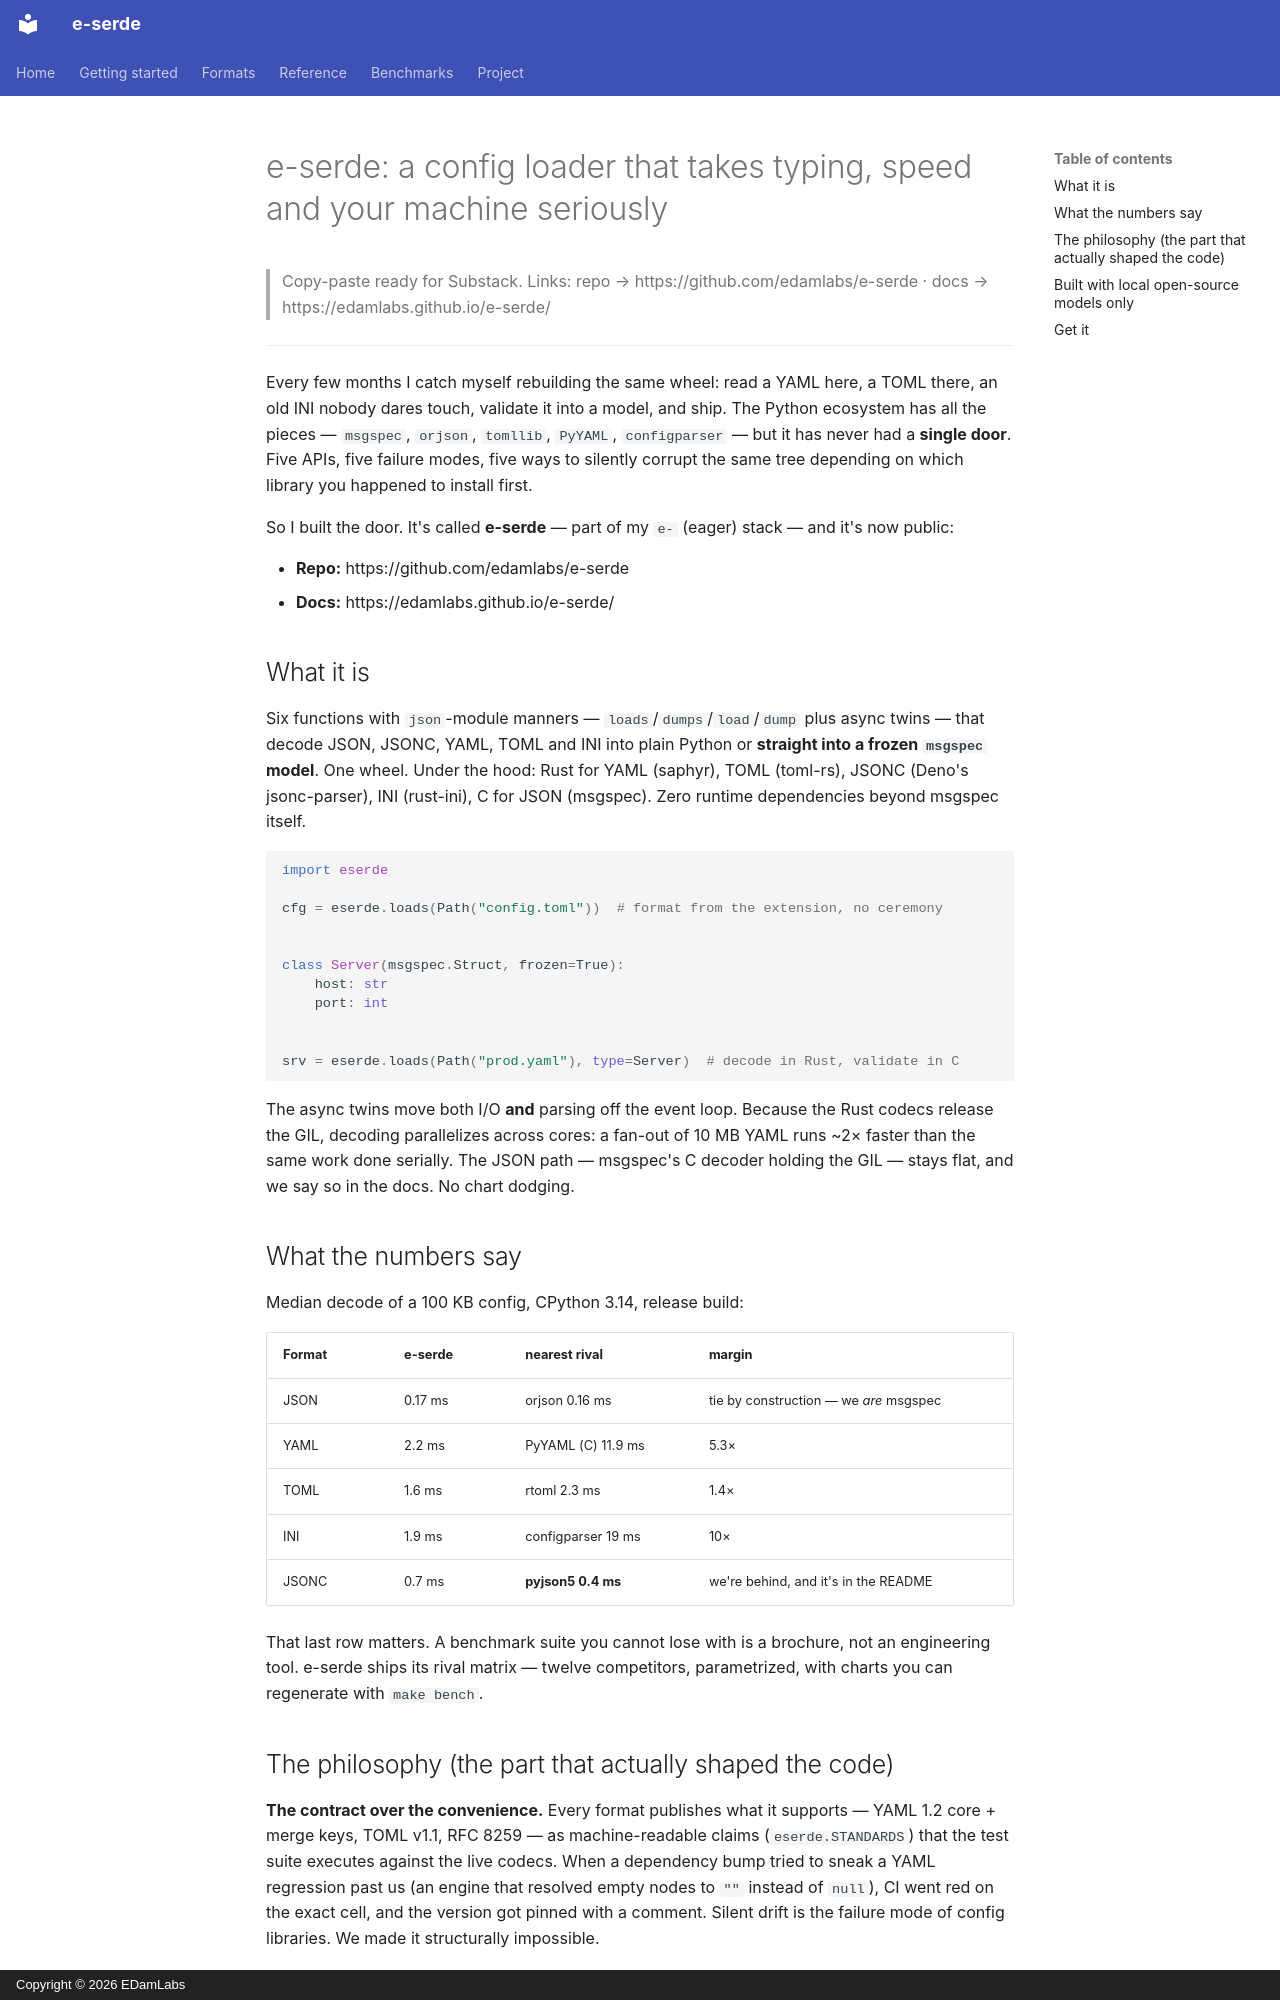

repository: edamlabs/e-serde · page: substack/index.html · generator: mkdocs · copyright: Copyright © 2026 EDamLabs

# e-serde: a config loader that takes typing, speed and your machine seriously

> Copy-paste ready for Substack. Links: repo → https://github.com/edamlabs/e-serde · docs → https://edamlabs.github.io/e-serde/

---

Every few months I catch myself rebuilding the same wheel: read a YAML here, a TOML there, an old INI nobody dares touch, validate it into a model, and ship. The Python ecosystem has all the pieces — `msgspec`, `orjson`, `tomllib`, `PyYAML`, `configparser` — but it has never had a **single door**. Five APIs, five failure modes, five ways to silently corrupt the same tree depending on which library you happened to install first.

So I built the door. It's called **e-serde** — part of my `e-` (eager) stack — and it's now public:

- **Repo:** https://github.com/edamlabs/e-serde
- **Docs:** https://edamlabs.github.io/e-serde/

## What it is

Six functions with `json`-module manners — `loads`/`dumps`/`load`/`dump` plus async twins — that decode JSON, JSONC, YAML, TOML and INI into plain Python or **straight into a frozen `msgspec` model**. One wheel. Under the hood: Rust for YAML (saphyr), TOML (toml-rs), JSONC (Deno's jsonc-parser), INI (rust-ini), C for JSON (msgspec). Zero runtime dependencies beyond msgspec itself.

```python
import eserde

cfg = eserde.loads(Path("config.toml"))  # format from the extension, no ceremony


class Server(msgspec.Struct, frozen=True):
    host: str
    port: int


srv = eserde.loads(Path("prod.yaml"), type=Server)  # decode in Rust, validate in C
```

The async twins move both I/O **and** parsing off the event loop. Because the Rust codecs release the GIL, decoding parallelizes across cores: a fan-out of 10 MB YAML runs ~2× faster than the same work done serially. The JSON path — msgspec's C decoder holding the GIL — stays flat, and we say so in the docs. No chart dodging.

## What the numbers say

Median decode of a 100 KB config, CPython 3.14, release build:

| Format | e-serde | nearest rival | margin |
| --- | --- | --- | --- |
| JSON | 0.17 ms | orjson 0.16 ms | tie by construction — we *are* msgspec |
| YAML | 2.2 ms | PyYAML (C) 11.9 ms | 5.3× |
| TOML | 1.6 ms | rtoml 2.3 ms | 1.4× |
| INI | 1.9 ms | configparser 19 ms | 10× |
| JSONC | 0.7 ms | **pyjson5 0.4 ms** | we're behind, and it's in the README |

That last row matters. A benchmark suite you cannot lose with is a brochure, not an engineering tool. e-serde ships its rival matrix — twelve competitors, parametrized, with charts you can regenerate with `make bench`.
